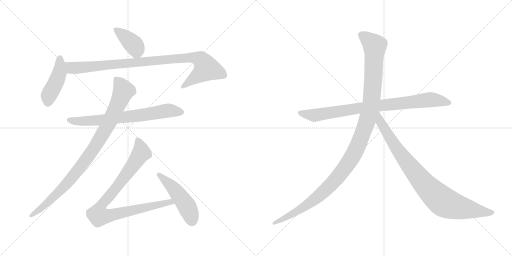
t = 0.00 s
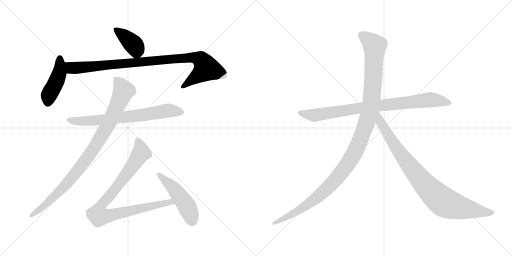
t = 1.82 s
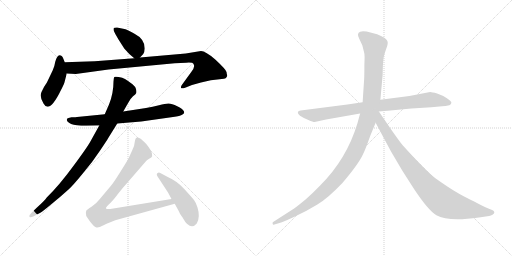
t = 3.64 s
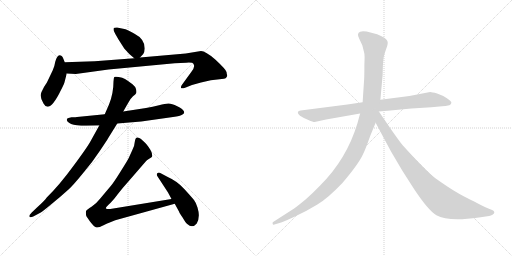
t = 5.47 s
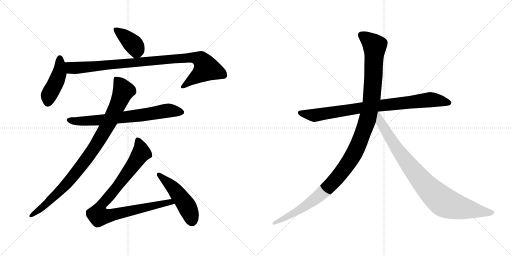
t = 7.29 s
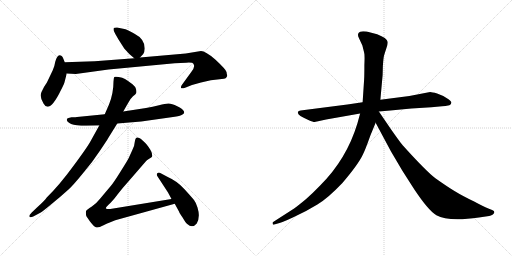
t = 9.11 s

The animated SVG that drew these frames (rendered in a browser with its animation timeline set to each time). Animation: 10 CSS @keyframes rules; one cycle of 9.11 s.

<svg version="1.1" viewBox="0 0 2048 1024" xmlns="http://www.w3.org/2000/svg">
  <g stroke="lightgray" stroke-dasharray="1,1" stroke-width="1" transform="scale(4, 4)">
    <line x1="0" y1="0" x2="256" y2="256"></line>
    <line x1="256" y1="0" x2="0" y2="256"></line>
    <line x1="128" y1="0" x2="128" y2="256"></line>
    <line x1="0" y1="128" x2="256" y2="128"></line>
    <line x1="256" y1="0" x2="512" y2="256"></line>
    <line x1="512" y1="0" x2="256" y2="256"></line>
    <line x1="384" y1="0" x2="384" y2="256"></line>
    <line x1="256" y1="128" x2="512" y2="128"></line>
  </g>
<g transform="scale(1, -1) translate(0, -850)">
   <style type="text/css">
    @keyframes keyframes0 {
      from {
       stroke: black;
       stroke-dashoffset: 393;
       stroke-width: 128;
       }
       56% {
       animation-timing-function: step-end;
       stroke: black;
       stroke-dashoffset: 0;
       stroke-width: 128;
       }
       to {
       stroke: black;
       stroke-width: 1024;
       }
       }
       #make-me-a-hanzi-animation-0 {
         animation: keyframes0 0.569824s both;
         animation-delay: 0.000000s;
         animation-timing-function: linear;
       }
    @keyframes keyframes1 {
      from {
       stroke: black;
       stroke-dashoffset: 445;
       stroke-width: 128;
       }
       59% {
       animation-timing-function: step-end;
       stroke: black;
       stroke-dashoffset: 0;
       stroke-width: 128;
       }
       to {
       stroke: black;
       stroke-width: 1024;
       }
       }
       #make-me-a-hanzi-animation-1 {
         animation: keyframes1 0.612142s both;
         animation-delay: 0.569824s;
         animation-timing-function: linear;
       }
    @keyframes keyframes2 {
      from {
       stroke: black;
       stroke-dashoffset: 963;
       stroke-width: 128;
       }
       76% {
       animation-timing-function: step-end;
       stroke: black;
       stroke-dashoffset: 0;
       stroke-width: 128;
       }
       to {
       stroke: black;
       stroke-width: 1024;
       }
       }
       #make-me-a-hanzi-animation-2 {
         animation: keyframes2 1.033691s both;
         animation-delay: 1.181966s;
         animation-timing-function: linear;
       }
    @keyframes keyframes3 {
      from {
       stroke: black;
       stroke-dashoffset: 709;
       stroke-width: 128;
       }
       70% {
       animation-timing-function: step-end;
       stroke: black;
       stroke-dashoffset: 0;
       stroke-width: 128;
       }
       to {
       stroke: black;
       stroke-width: 1024;
       }
       }
       #make-me-a-hanzi-animation-3 {
         animation: keyframes3 0.826986s both;
         animation-delay: 2.215657s;
         animation-timing-function: linear;
       }
    @keyframes keyframes4 {
      from {
       stroke: black;
       stroke-dashoffset: 947;
       stroke-width: 128;
       }
       76% {
       animation-timing-function: step-end;
       stroke: black;
       stroke-dashoffset: 0;
       stroke-width: 128;
       }
       to {
       stroke: black;
       stroke-width: 1024;
       }
       }
       #make-me-a-hanzi-animation-4 {
         animation: keyframes4 1.020671s both;
         animation-delay: 3.042643s;
         animation-timing-function: linear;
       }
    @keyframes keyframes5 {
      from {
       stroke: black;
       stroke-dashoffset: 926;
       stroke-width: 128;
       }
       75% {
       animation-timing-function: step-end;
       stroke: black;
       stroke-dashoffset: 0;
       stroke-width: 128;
       }
       to {
       stroke: black;
       stroke-width: 1024;
       }
       }
       #make-me-a-hanzi-animation-5 {
         animation: keyframes5 1.003581s both;
         animation-delay: 4.063314s;
         animation-timing-function: linear;
       }
    @keyframes keyframes6 {
      from {
       stroke: black;
       stroke-dashoffset: 486;
       stroke-width: 128;
       }
       61% {
       animation-timing-function: step-end;
       stroke: black;
       stroke-dashoffset: 0;
       stroke-width: 128;
       }
       to {
       stroke: black;
       stroke-width: 1024;
       }
       }
       #make-me-a-hanzi-animation-6 {
         animation: keyframes6 0.645508s both;
         animation-delay: 5.066895s;
         animation-timing-function: linear;
       }
    @keyframes keyframes7 {
      from {
       stroke: black;
       stroke-dashoffset: 858;
       stroke-width: 128;
       }
       74% {
       animation-timing-function: step-end;
       stroke: black;
       stroke-dashoffset: 0;
       stroke-width: 128;
       }
       to {
       stroke: black;
       stroke-width: 1024;
       }
       }
       #make-me-a-hanzi-animation-7 {
         animation: keyframes7 0.948242s both;
         animation-delay: 5.712403s;
         animation-timing-function: linear;
       }
    @keyframes keyframes8 {
      from {
       stroke: black;
       stroke-dashoffset: 1197;
       stroke-width: 128;
       }
       80% {
       animation-timing-function: step-end;
       stroke: black;
       stroke-dashoffset: 0;
       stroke-width: 128;
       }
       to {
       stroke: black;
       stroke-width: 1024;
       }
       }
       #make-me-a-hanzi-animation-8 {
         animation: keyframes8 1.224121s both;
         animation-delay: 6.660645s;
         animation-timing-function: linear;
       }
    @keyframes keyframes9 {
      from {
       stroke: black;
       stroke-dashoffset: 899;
       stroke-width: 128;
       }
       75% {
       animation-timing-function: step-end;
       stroke: black;
       stroke-dashoffset: 0;
       stroke-width: 128;
       }
       to {
       stroke: black;
       stroke-width: 1024;
       }
       }
       #make-me-a-hanzi-animation-9 {
         animation: keyframes9 0.981608s both;
         animation-delay: 7.884766s;
         animation-timing-function: linear;
       }
</style>
<path d="M 560.0 620.5 L 573.0 634.5 Q 578.0 639.5 579.0 656.5 Q 579.0 694.5 538.0 715.5 Q 515.0 729.5 502.0 733.5 L 468.0 740.5 Q 457.0 740.5 455.0 738.5 Q 453.0 733.5 455.0 727.5 Q 457.0 721.5 474.0 692.5 L 497.0 656.5 Q 515.0 634.5 537.0 617.5 C 549.0 608.5 549.0 608.5 560.0 620.5 Z" fill="lightgray"></path> 
<path d="M 259.0 601.5 L 253.0 616.5 Q 248.0 629.5 238.0 629.5 Q 228.0 628.5 221.0 603.5 Q 219.0 588.5 211.0 569.5 L 189.0 523.5 Q 190.0 523.5 176.0 502.5 L 166.0 482.5 Q 157.0 463.5 174.0 436.5 Q 197.0 393.5 244.0 490.5 Q 259.0 519.5 259.0 525.5 L 267.0 556.5 L 259.0 601.5 Z" fill="lightgray"></path> 
<path d="M 861.0 612.5 Q 822.0 646.5 804.0 646.5 L 743.0 636.5 L 560.0 620.5 L 537.0 617.5 L 379.0 605.5 L 259.0 601.5 C 229.0 600.5 237.0 558.5 267.0 556.5 L 303.0 554.5 L 434.0 572.5 L 699.0 597.5 L 745.0 599.5 Q 771.0 601.5 774.0 594.5 Q 782.0 582.5 765.0 562.5 L 728.0 511.5 Q 723.0 504.5 724.0 499.5 Q 725.0 493.5 743.0 500.5 L 768.0 510.5 L 804.0 520.5 Q 841.0 532.5 887.0 534.5 Q 907.0 534.5 909.0 548.5 L 909.0 549.5 Q 907.0 553.5 906.0 562.5 Q 906.0 570.5 861.0 612.5 Z" fill="lightgray"></path> 
<path d="M 345.0 347.5 L 397.0 348.5 L 469.0 356.5 L 565.0 364.5 L 692.0 382.5 Q 721.0 386.5 730.0 392.5 Q 740.0 398.5 735.0 406.5 Q 731.0 414.5 709.0 425.5 Q 687.0 436.5 674.0 436.5 Q 661.0 436.5 636.0 429.5 Q 611.0 422.5 584.0 418.5 L 493.0 404.5 L 419.0 393.5 L 308.0 382.5 Q 306.0 381.5 286.0 381.5 Q 271.0 379.5 268.0 375.5 Q 266.0 371.5 269.0 365.5 Q 281.0 352.5 307.0 349.5 Q 333.0 346.5 345.0 347.5 Z" fill="lightgray"></path> 
<path d="M 397.0 348.5 L 361.0 283.5 Q 347.0 258.5 292.0 184.5 Q 237.0 109.5 187.0 60.5 Q 177.0 46.5 149.0 21.5 L 127.0 0.5 Q 115.0 -11.5 118.0 -16.5 Q 121.0 -21.5 133.0 -15.5 L 163.0 0.5 Q 169.0 3.5 205.0 33.5 Q 241.0 62.5 274.0 92.5 Q 292.0 108.5 331.0 156.5 Q 371.0 203.5 399.0 246.5 Q 428.0 289.5 433.0 298.5 L 469.0 356.5 L 493.0 404.5 L 513.0 439.5 Q 522.0 456.5 532.0 465.5 Q 543.0 473.5 545.0 478.5 Q 547.0 483.5 544.0 494.5 Q 541.0 504.5 530.0 513.5 Q 510.0 528.5 500.0 534.5 Q 490.0 540.5 475.0 542.5 Q 460.0 544.5 457.0 542.5 Q 455.0 539.5 454.0 524.5 Q 454.0 476.5 436.0 432.5 L 419.0 393.5 L 397.0 348.5 Z" fill="lightgray"></path> 
<path d="M 461.0 -30.5 L 699.0 35.5 C 728.0 43.5 716.0 59.5 686.0 54.5 L 441.0 14.5 Q 428.0 12.5 424.0 16.5 Q 421.0 19.5 435.0 32.5 Q 450.0 45.5 470.0 72.5 Q 490.0 98.5 517.0 128.5 L 582.0 203.5 Q 587.0 209.5 595.0 214.5 Q 603.0 218.5 606.0 221.5 Q 610.0 223.5 608.0 232.5 Q 608.0 246.5 585.0 274.5 Q 568.0 291.5 561.0 296.5 Q 548.0 302.5 544.0 298.5 Q 540.0 293.5 539.0 282.5 Q 539.0 270.5 529.0 249.5 L 514.0 216.5 Q 513.0 213.5 483.0 165.5 Q 453.0 117.5 443.0 106.5 L 401.0 56.5 Q 384.0 34.5 366.0 23.5 Q 348.0 12.5 345.0 7.5 Q 342.0 2.5 345.0 -13.5 L 360.0 -35.5 Q 378.0 -58.5 386.0 -59.5 Q 395.0 -61.5 412.0 -51.5 Q 430.0 -42.5 434.0 -41.5 L 461.0 -30.5 Z" fill="lightgray"></path> 
<path d="M 699.0 35.5 L 717.0 2.5 Q 716.0 0.5 731.0 -20.5 Q 743.0 -41.5 749.0 -45.5 Q 770.0 -64.5 787.0 -43.5 Q 802.0 -18.5 790.0 20.5 Q 785.0 38.5 776.0 50.5 Q 767.0 61.5 738.0 93.5 Q 710.0 125.5 671.0 142.5 L 641.0 158.5 Q 635.0 161.5 629.0 157.5 Q 625.0 152.5 629.0 146.5 L 672.0 80.5 L 686.0 54.5 L 699.0 35.5 Z" fill="lightgray"></path> 
<path d="M 1389.5 432.0 L 1202.5 408.0 Q 1193.5 407.0 1191.5 402.0 Q 1187.5 389.0 1233.5 370.0 Q 1252.5 362.0 1258.5 362.0 L 1304.5 372.0 L 1440.5 396.0 L 1515.5 404.0 L 1561.5 408.0 Q 1602.5 413.0 1645.5 416.0 L 1725.5 421.0 L 1768.5 425.0 Q 1780.5 425.0 1797.5 429.0 Q 1804.5 432.0 1805.5 439.0 Q 1806.5 445.0 1787.5 457.0 Q 1769.5 469.0 1748.5 476.0 Q 1727.5 482.0 1720.5 482.0 L 1637.5 466.0 L 1521.5 451.0 L 1450.5 441.0 L 1389.5 432.0 Z" fill="lightgray"></path> 
<path d="M 1440.5 396.0 L 1429.5 356.0 Q 1386.5 214.0 1281.5 109.0 Q 1249.5 76.0 1224.5 54.0 Q 1189.5 25.0 1176.5 16.0 L 1092.5 -38.0 Q 1089.5 -39.0 1090.5 -45.0 Q 1091.5 -50.0 1097.5 -48.0 L 1107.5 -45.0 Q 1124.5 -42.0 1175.5 -18.0 Q 1227.5 6.0 1269.5 32.0 Q 1311.5 57.0 1369.5 118.0 Q 1434.5 194.0 1452.5 234.0 Q 1460.5 249.0 1481.5 308.0 L 1502.5 359.0 L 1521.5 451.0 L 1530.5 550.0 L 1531.5 587.0 Q 1533.5 616.0 1535.5 625.0 Q 1537.5 633.0 1544.5 654.0 Q 1552.5 674.0 1550.5 683.0 Q 1548.5 698.0 1508.5 713.0 L 1466.5 724.0 Q 1446.5 726.0 1440.5 723.0 Q 1425.5 717.0 1436.5 696.0 L 1449.5 668.0 L 1456.5 640.0 Q 1459.5 632.0 1457.5 590.0 Q 1457.5 544.0 1456.5 532.0 L 1450.5 441.0 L 1440.5 396.0 Z" fill="lightgray"></path> 
<path d="M 1502.5 359.0 L 1563.5 245.0 L 1609.5 167.0 L 1657.5 92.0 Q 1713.5 8.0 1745.5 -11.0 Q 1793.5 -38.0 1915.5 -20.0 L 1956.5 -14.0 Q 1963.5 -13.0 1971.5 -8.0 Q 1982.5 1.0 1972.5 8.0 Q 1969.5 10.0 1953.5 16.0 Q 1937.5 22.0 1896.5 44.0 Q 1850.5 66.0 1819.5 85.0 Q 1789.5 103.0 1741.5 137.0 Q 1704.5 165.0 1612.5 267.0 Q 1607.5 271.0 1564.5 332.0 L 1515.5 404.0 C 1498.5 429.0 1472.5 415.0 1502.5 359.0 Z" fill="lightgray"></path> 
      <clipPath id="make-me-a-hanzi-clip-0">
      <path d="M 560.0 620.5 L 573.0 634.5 Q 578.0 639.5 579.0 656.5 Q 579.0 694.5 538.0 715.5 Q 515.0 729.5 502.0 733.5 L 468.0 740.5 Q 457.0 740.5 455.0 738.5 Q 453.0 733.5 455.0 727.5 Q 457.0 721.5 474.0 692.5 L 497.0 656.5 Q 515.0 634.5 537.0 617.5 C 549.0 608.5 549.0 608.5 560.0 620.5 Z" fill="lightgray"></path>
      </clipPath>
      <path clip-path="url(#make-me-a-hanzi-clip-0)" d="M 463.0 733.5 L 537.0 668.5 L 546.0 653.5 L 541.0 633.5 " fill="none" id="make-me-a-hanzi-animation-0" stroke-dasharray="265 530" stroke-linecap="round"></path>

      <clipPath id="make-me-a-hanzi-clip-1">
      <path d="M 259.0 601.5 L 253.0 616.5 Q 248.0 629.5 238.0 629.5 Q 228.0 628.5 221.0 603.5 Q 219.0 588.5 211.0 569.5 L 189.0 523.5 Q 190.0 523.5 176.0 502.5 L 166.0 482.5 Q 157.0 463.5 174.0 436.5 Q 197.0 393.5 244.0 490.5 Q 259.0 519.5 259.0 525.5 L 267.0 556.5 L 259.0 601.5 Z" fill="lightgray"></path>
      </clipPath>
      <path clip-path="url(#make-me-a-hanzi-clip-1)" d="M 239.0 618.5 L 238.0 558.5 L 195.0 466.5 L 191.0 439.5 " fill="none" id="make-me-a-hanzi-animation-1" stroke-dasharray="317 634" stroke-linecap="round"></path>

      <clipPath id="make-me-a-hanzi-clip-2">
      <path d="M 861.0 612.5 Q 822.0 646.5 804.0 646.5 L 743.0 636.5 L 560.0 620.5 L 537.0 617.5 L 379.0 605.5 L 259.0 601.5 C 229.0 600.5 237.0 558.5 267.0 556.5 L 303.0 554.5 L 434.0 572.5 L 699.0 597.5 L 745.0 599.5 Q 771.0 601.5 774.0 594.5 Q 782.0 582.5 765.0 562.5 L 728.0 511.5 Q 723.0 504.5 724.0 499.5 Q 725.0 493.5 743.0 500.5 L 768.0 510.5 L 804.0 520.5 Q 841.0 532.5 887.0 534.5 Q 907.0 534.5 909.0 548.5 L 909.0 549.5 Q 907.0 553.5 906.0 562.5 Q 906.0 570.5 861.0 612.5 Z" fill="lightgray"></path>
      </clipPath>
      <path clip-path="url(#make-me-a-hanzi-clip-2)" d="M 267.0 595.5 L 287.0 578.5 L 307.0 578.5 L 769.0 620.5 L 804.0 611.5 L 826.0 577.5 L 730.0 504.5 " fill="none" id="make-me-a-hanzi-animation-2" stroke-dasharray="835 1670" stroke-linecap="round"></path>

      <clipPath id="make-me-a-hanzi-clip-3">
      <path d="M 345.0 347.5 L 397.0 348.5 L 469.0 356.5 L 565.0 364.5 L 692.0 382.5 Q 721.0 386.5 730.0 392.5 Q 740.0 398.5 735.0 406.5 Q 731.0 414.5 709.0 425.5 Q 687.0 436.5 674.0 436.5 Q 661.0 436.5 636.0 429.5 Q 611.0 422.5 584.0 418.5 L 493.0 404.5 L 419.0 393.5 L 308.0 382.5 Q 306.0 381.5 286.0 381.5 Q 271.0 379.5 268.0 375.5 Q 266.0 371.5 269.0 365.5 Q 281.0 352.5 307.0 349.5 Q 333.0 346.5 345.0 347.5 Z" fill="lightgray"></path>
      </clipPath>
      <path clip-path="url(#make-me-a-hanzi-clip-3)" d="M 275.0 371.5 L 302.0 365.5 L 390.0 368.5 L 671.0 408.5 L 724.0 402.5 " fill="none" id="make-me-a-hanzi-animation-3" stroke-dasharray="581 1162" stroke-linecap="round"></path>

      <clipPath id="make-me-a-hanzi-clip-4">
      <path d="M 397.0 348.5 L 361.0 283.5 Q 347.0 258.5 292.0 184.5 Q 237.0 109.5 187.0 60.5 Q 177.0 46.5 149.0 21.5 L 127.0 0.5 Q 115.0 -11.5 118.0 -16.5 Q 121.0 -21.5 133.0 -15.5 L 163.0 0.5 Q 169.0 3.5 205.0 33.5 Q 241.0 62.5 274.0 92.5 Q 292.0 108.5 331.0 156.5 Q 371.0 203.5 399.0 246.5 Q 428.0 289.5 433.0 298.5 L 469.0 356.5 L 493.0 404.5 L 513.0 439.5 Q 522.0 456.5 532.0 465.5 Q 543.0 473.5 545.0 478.5 Q 547.0 483.5 544.0 494.5 Q 541.0 504.5 530.0 513.5 Q 510.0 528.5 500.0 534.5 Q 490.0 540.5 475.0 542.5 Q 460.0 544.5 457.0 542.5 Q 455.0 539.5 454.0 524.5 Q 454.0 476.5 436.0 432.5 L 419.0 393.5 L 397.0 348.5 Z" fill="lightgray"></path>
      </clipPath>
      <path clip-path="url(#make-me-a-hanzi-clip-4)" d="M 461.0 538.5 L 494.0 487.5 L 444.0 374.5 L 385.0 270.5 L 269.0 117.5 L 175.0 25.5 L 125.0 -13.5 " fill="none" id="make-me-a-hanzi-animation-4" stroke-dasharray="819 1638" stroke-linecap="round"></path>

      <clipPath id="make-me-a-hanzi-clip-5">
      <path d="M 461.0 -30.5 L 699.0 35.5 C 728.0 43.5 716.0 59.5 686.0 54.5 L 441.0 14.5 Q 428.0 12.5 424.0 16.5 Q 421.0 19.5 435.0 32.5 Q 450.0 45.5 470.0 72.5 Q 490.0 98.5 517.0 128.5 L 582.0 203.5 Q 587.0 209.5 595.0 214.5 Q 603.0 218.5 606.0 221.5 Q 610.0 223.5 608.0 232.5 Q 608.0 246.5 585.0 274.5 Q 568.0 291.5 561.0 296.5 Q 548.0 302.5 544.0 298.5 Q 540.0 293.5 539.0 282.5 Q 539.0 270.5 529.0 249.5 L 514.0 216.5 Q 513.0 213.5 483.0 165.5 Q 453.0 117.5 443.0 106.5 L 401.0 56.5 Q 384.0 34.5 366.0 23.5 Q 348.0 12.5 345.0 7.5 Q 342.0 2.5 345.0 -13.5 L 360.0 -35.5 Q 378.0 -58.5 386.0 -59.5 Q 395.0 -61.5 412.0 -51.5 Q 430.0 -42.5 434.0 -41.5 L 461.0 -30.5 Z" fill="lightgray"></path>
      </clipPath>
      <path clip-path="url(#make-me-a-hanzi-clip-5)" d="M 549.0 292.5 L 565.0 239.5 L 467.0 101.5 L 412.0 38.5 L 397.0 13.5 L 392.0 -8.5 L 395.0 -13.5 L 431.0 -13.5 L 680.0 43.5 L 691.0 36.5 " fill="none" id="make-me-a-hanzi-animation-5" stroke-dasharray="798 1596" stroke-linecap="round"></path>

      <clipPath id="make-me-a-hanzi-clip-6">
      <path d="M 699.0 35.5 L 717.0 2.5 Q 716.0 0.5 731.0 -20.5 Q 743.0 -41.5 749.0 -45.5 Q 770.0 -64.5 787.0 -43.5 Q 802.0 -18.5 790.0 20.5 Q 785.0 38.5 776.0 50.5 Q 767.0 61.5 738.0 93.5 Q 710.0 125.5 671.0 142.5 L 641.0 158.5 Q 635.0 161.5 629.0 157.5 Q 625.0 152.5 629.0 146.5 L 672.0 80.5 L 686.0 54.5 L 699.0 35.5 Z" fill="lightgray"></path>
      </clipPath>
      <path clip-path="url(#make-me-a-hanzi-clip-6)" d="M 636.0 152.5 L 696.0 95.5 L 733.0 46.5 L 750.0 21.5 L 768.0 -31.5 " fill="none" id="make-me-a-hanzi-animation-6" stroke-dasharray="358 716" stroke-linecap="round"></path>

      <clipPath id="make-me-a-hanzi-clip-7">
      <path d="M 1389.5 432.0 L 1202.5 408.0 Q 1193.5 407.0 1191.5 402.0 Q 1187.5 389.0 1233.5 370.0 Q 1252.5 362.0 1258.5 362.0 L 1304.5 372.0 L 1440.5 396.0 L 1515.5 404.0 L 1561.5 408.0 Q 1602.5 413.0 1645.5 416.0 L 1725.5 421.0 L 1768.5 425.0 Q 1780.5 425.0 1797.5 429.0 Q 1804.5 432.0 1805.5 439.0 Q 1806.5 445.0 1787.5 457.0 Q 1769.5 469.0 1748.5 476.0 Q 1727.5 482.0 1720.5 482.0 L 1637.5 466.0 L 1521.5 451.0 L 1450.5 441.0 L 1389.5 432.0 Z" fill="lightgray"></path>
      </clipPath>
      <path clip-path="url(#make-me-a-hanzi-clip-7)" d="M 1199.5 400.0 L 1259.5 389.0 L 1517.5 428.0 L 1721.5 451.0 L 1795.5 439.0 " fill="none" id="make-me-a-hanzi-animation-7" stroke-dasharray="730 1460" stroke-linecap="round"></path>

      <clipPath id="make-me-a-hanzi-clip-8">
      <path d="M 1440.5 396.0 L 1429.5 356.0 Q 1386.5 214.0 1281.5 109.0 Q 1249.5 76.0 1224.5 54.0 Q 1189.5 25.0 1176.5 16.0 L 1092.5 -38.0 Q 1089.5 -39.0 1090.5 -45.0 Q 1091.5 -50.0 1097.5 -48.0 L 1107.5 -45.0 Q 1124.5 -42.0 1175.5 -18.0 Q 1227.5 6.0 1269.5 32.0 Q 1311.5 57.0 1369.5 118.0 Q 1434.5 194.0 1452.5 234.0 Q 1460.5 249.0 1481.5 308.0 L 1502.5 359.0 L 1521.5 451.0 L 1530.5 550.0 L 1531.5 587.0 Q 1533.5 616.0 1535.5 625.0 Q 1537.5 633.0 1544.5 654.0 Q 1552.5 674.0 1550.5 683.0 Q 1548.5 698.0 1508.5 713.0 L 1466.5 724.0 Q 1446.5 726.0 1440.5 723.0 Q 1425.5 717.0 1436.5 696.0 L 1449.5 668.0 L 1456.5 640.0 Q 1459.5 632.0 1457.5 590.0 Q 1457.5 544.0 1456.5 532.0 L 1450.5 441.0 L 1440.5 396.0 Z" fill="lightgray"></path>
      </clipPath>
      <path clip-path="url(#make-me-a-hanzi-clip-8)" d="M 1447.5 708.0 L 1498.5 667.0 L 1494.5 557.0 L 1486.5 450.0 L 1474.5 389.0 L 1424.5 252.0 L 1378.5 176.0 L 1288.5 77.0 L 1203.5 14.0 L 1095.5 -43.0 " fill="none" id="make-me-a-hanzi-animation-8" stroke-dasharray="1069 2138" stroke-linecap="round"></path>

      <clipPath id="make-me-a-hanzi-clip-9">
      <path d="M 1502.5 359.0 L 1563.5 245.0 L 1609.5 167.0 L 1657.5 92.0 Q 1713.5 8.0 1745.5 -11.0 Q 1793.5 -38.0 1915.5 -20.0 L 1956.5 -14.0 Q 1963.5 -13.0 1971.5 -8.0 Q 1982.5 1.0 1972.5 8.0 Q 1969.5 10.0 1953.5 16.0 Q 1937.5 22.0 1896.5 44.0 Q 1850.5 66.0 1819.5 85.0 Q 1789.5 103.0 1741.5 137.0 Q 1704.5 165.0 1612.5 267.0 Q 1607.5 271.0 1564.5 332.0 L 1515.5 404.0 C 1498.5 429.0 1472.5 415.0 1502.5 359.0 Z" fill="lightgray"></path>
      </clipPath>
      <path clip-path="url(#make-me-a-hanzi-clip-9)" d="M 1514.5 395.0 L 1521.5 361.0 L 1607.5 227.0 L 1680.5 133.0 L 1750.5 61.0 L 1786.5 36.0 L 1828.5 22.0 L 1968.5 0.0 " fill="none" id="make-me-a-hanzi-animation-9" stroke-dasharray="771 1542" stroke-linecap="round"></path>

</g>
</svg>
